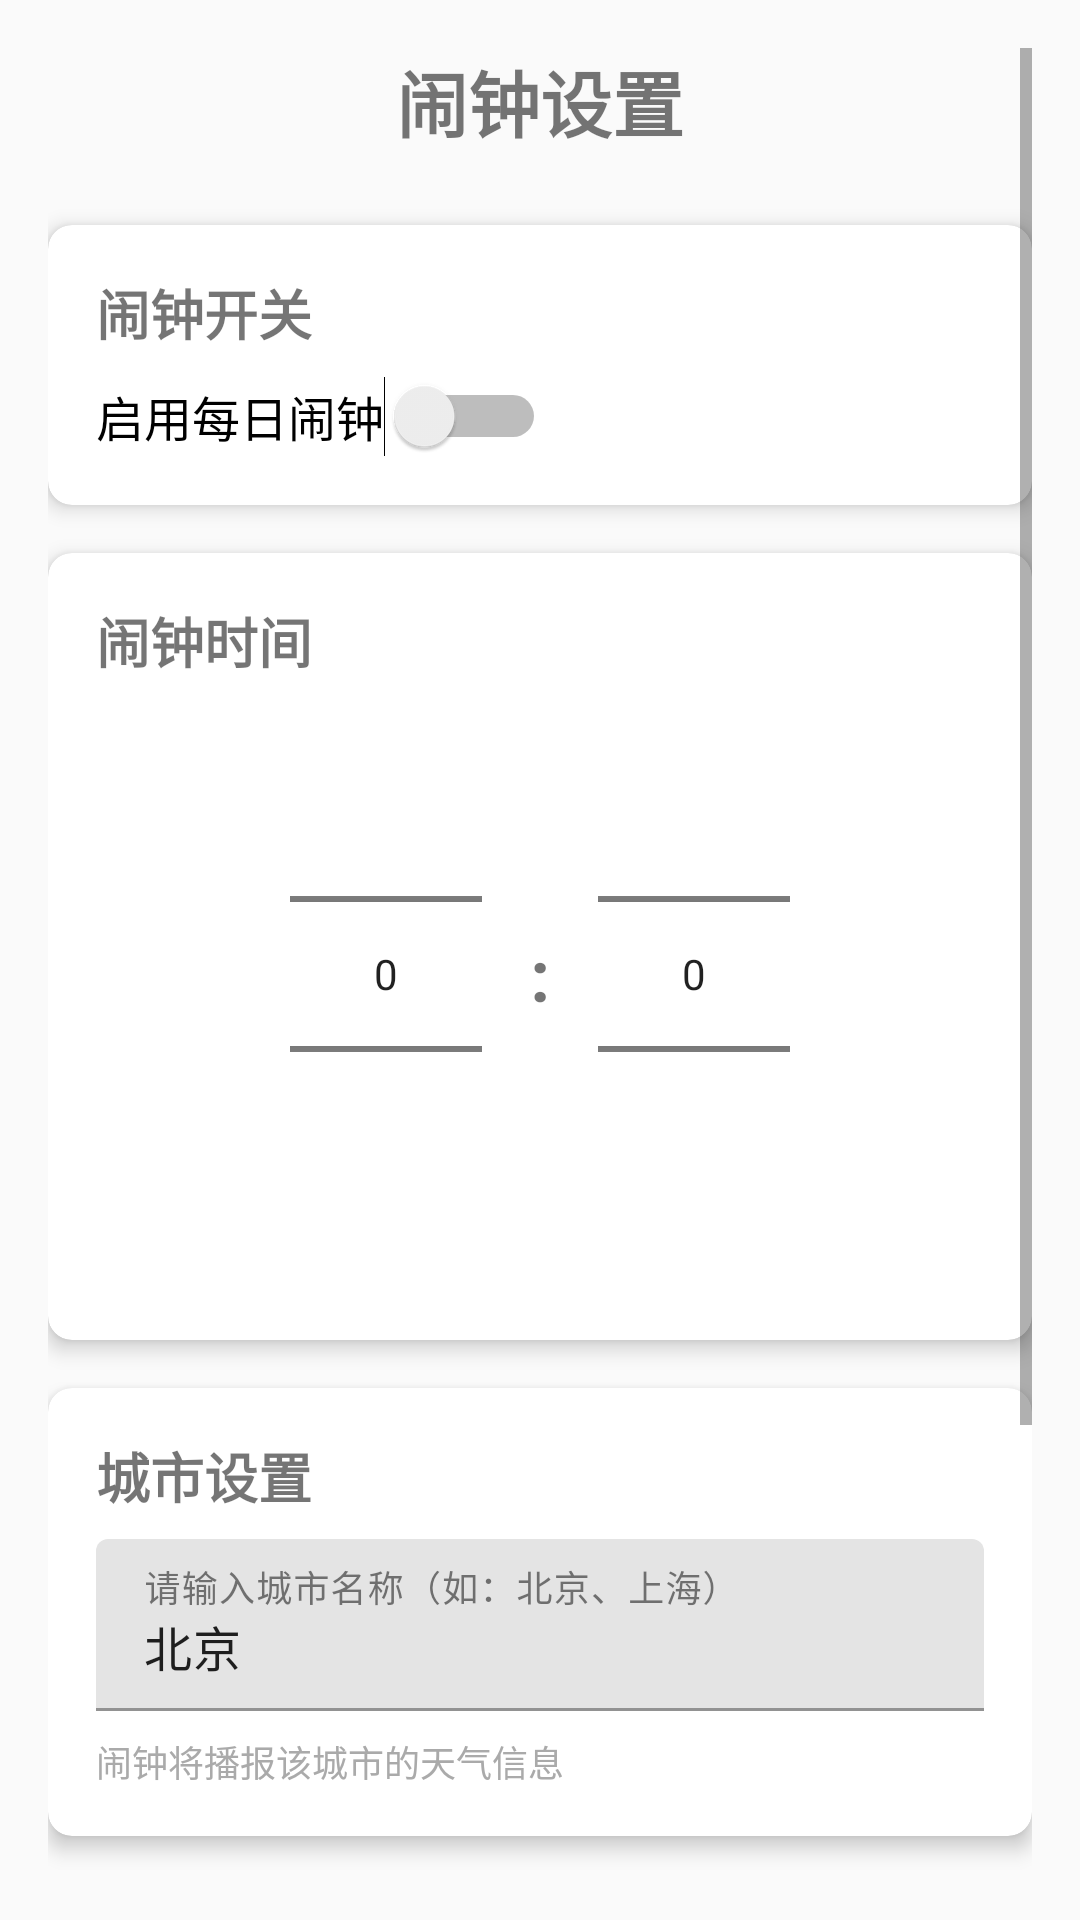

Android layout source for this screen:
<!-- AndroidManifest.xml: activity theme Theme.WeatherAlarmClock -->
<!-- res/layout/activity_alarm_setting.xml -->
<?xml version="1.0" encoding="utf-8"?>
<ScrollView xmlns:android="http://schemas.android.com/apk/res/android"
    xmlns:app="http://schemas.android.com/apk/res-auto"
    xmlns:tools="http://schemas.android.com/tools"
    android:layout_width="match_parent"
    android:layout_height="match_parent"
    android:padding="16dp"
    tools:context=".ui.AlarmSettingActivity">

    <LinearLayout
        android:layout_width="match_parent"
        android:layout_height="wrap_content"
        android:orientation="vertical">

        
        <TextView
            android:layout_width="match_parent"
            android:layout_height="wrap_content"
            android:text="闹钟设置"
            android:textSize="24sp"
            android:textStyle="bold"
            android:gravity="center"
            android:layout_marginBottom="24dp" />

        
        <androidx.cardview.widget.CardView
            android:layout_width="match_parent"
            android:layout_height="wrap_content"
            android:layout_marginBottom="16dp"
            app:cardCornerRadius="8dp"
            app:cardElevation="4dp">

            <LinearLayout
                android:layout_width="match_parent"
                android:layout_height="wrap_content"
                android:orientation="vertical"
                android:padding="16dp">

                <TextView
                    android:layout_width="wrap_content"
                    android:layout_height="wrap_content"
                    android:text="闹钟开关"
                    android:textSize="18sp"
                    android:textStyle="bold"
                    android:layout_marginBottom="8dp" />

                <Switch
                    android:id="@+id/switch_alarm_enabled"
                    android:layout_width="wrap_content"
                    android:layout_height="wrap_content"
                    android:text="启用每日闹钟"
                    android:textSize="16sp" />

            </LinearLayout>

        </androidx.cardview.widget.CardView>

        
        <androidx.cardview.widget.CardView
            android:layout_width="match_parent"
            android:layout_height="wrap_content"
            android:layout_marginBottom="16dp"
            app:cardCornerRadius="8dp"
            app:cardElevation="4dp">

            <LinearLayout
                android:layout_width="match_parent"
                android:layout_height="wrap_content"
                android:orientation="vertical"
                android:padding="16dp">

                <TextView
                    android:layout_width="wrap_content"
                    android:layout_height="wrap_content"
                    android:text="闹钟时间"
                    android:textSize="18sp"
                    android:textStyle="bold"
                    android:layout_marginBottom="8dp" />

                <LinearLayout
                    android:layout_width="match_parent"
                    android:layout_height="wrap_content"
                    android:orientation="horizontal"
                    android:gravity="center"
                    android:layout_marginBottom="16dp">

                    
                    <NumberPicker
                        android:id="@+id/np_hour"
                        android:layout_width="wrap_content"
                        android:layout_height="wrap_content"
                        android:layout_marginEnd="16dp" />

                    <TextView
                        android:layout_width="wrap_content"
                        android:layout_height="wrap_content"
                        android:text=":"
                        android:textSize="24sp"
                        android:textStyle="bold"
                        android:layout_gravity="center_vertical" />

                    
                    <NumberPicker
                        android:id="@+id/np_minute"
                        android:layout_width="wrap_content"
                        android:layout_height="wrap_content"
                        android:layout_marginStart="16dp" />

                </LinearLayout>

            </LinearLayout>

        </androidx.cardview.widget.CardView>

        
        <androidx.cardview.widget.CardView
            android:layout_width="match_parent"
            android:layout_height="wrap_content"
            android:layout_marginBottom="16dp"
            app:cardCornerRadius="8dp"
            app:cardElevation="4dp">

            <LinearLayout
                android:layout_width="match_parent"
                android:layout_height="wrap_content"
                android:orientation="vertical"
                android:padding="16dp">

                <TextView
                    android:layout_width="wrap_content"
                    android:layout_height="wrap_content"
                    android:text="城市设置"
                    android:textSize="18sp"
                    android:textStyle="bold"
                    android:layout_marginBottom="8dp" />

                <com.google.android.material.textfield.TextInputLayout
                    android:layout_width="match_parent"
                    android:layout_height="wrap_content"
                    android:layout_marginBottom="8dp">

                    <com.google.android.material.textfield.TextInputEditText
                        android:id="@+id/et_city_name"
                        android:layout_width="match_parent"
                        android:layout_height="wrap_content"
                        android:hint="请输入城市名称（如：北京、上海）"
                        android:text="北京" />

                </com.google.android.material.textfield.TextInputLayout>

                <TextView
                    android:layout_width="wrap_content"
                    android:layout_height="wrap_content"
                    android:text="闹钟将播报该城市的天气信息"
                    android:textSize="12sp"
                    android:textColor="@android:color/darker_gray" />

            </LinearLayout>

        </androidx.cardview.widget.CardView>

        
        <androidx.cardview.widget.CardView
            android:layout_width="match_parent"
            android:layout_height="wrap_content"
            android:layout_marginBottom="16dp"
            app:cardCornerRadius="8dp"
            app:cardElevation="4dp">

            <LinearLayout
                android:layout_width="match_parent"
                android:layout_height="wrap_content"
                android:orientation="vertical"
                android:padding="16dp">

                <TextView
                    android:layout_width="wrap_content"
                    android:layout_height="wrap_content"
                    android:text="功能测试"
                    android:textSize="18sp"
                    android:textStyle="bold"
                    android:layout_marginBottom="8dp" />

                <Button
                    android:id="@+id/btn_test_alarm"
                    android:layout_width="match_parent"
                    android:layout_height="wrap_content"
                    android:text="测试语音播报"
                    android:layout_marginBottom="8dp" />

                <TextView
                    android:id="@+id/tv_test_result"
                    android:layout_width="wrap_content"
                    android:layout_height="wrap_content"
                    android:text="点击按钮测试语音播报功能"
                    android:textSize="12sp"
                    android:textColor="@android:color/darker_gray" />

            </LinearLayout>

        </androidx.cardview.widget.CardView>

        
        <LinearLayout
            android:layout_width="match_parent"
            android:layout_height="wrap_content"
            android:orientation="horizontal"
            android:layout_marginTop="16dp">

            <Button
                android:id="@+id/btn_cancel"
                android:layout_width="0dp"
                android:layout_height="wrap_content"
                android:layout_weight="1"
                android:text="取消"
                android:layout_marginEnd="8dp"
                style="@style/Widget.MaterialComponents.Button.OutlinedButton" />

            <Button
                android:id="@+id/btn_save"
                android:layout_width="0dp"
                android:layout_height="wrap_content"
                android:layout_weight="1"
                android:text="保存"
                android:layout_marginStart="8dp" />

        </LinearLayout>

        
        <ProgressBar
            android:id="@+id/progress_saving"
            android:layout_width="wrap_content"
            android:layout_height="wrap_content"
            android:layout_gravity="center"
            android:layout_marginTop="16dp"
            android:visibility="gone" />

    </LinearLayout>

</ScrollView>
<!-- resources referenced by this layout -->
<resources>
  <style name="Theme.WeatherAlarmClock" parent="Theme.MaterialComponents.DayNight.DarkActionBar">
          <item name="colorPrimary">@color/primary</item>
          <item name="colorPrimaryVariant">@color/primary_dark</item>
          <item name="colorOnPrimary">@color/on_primary</item>
          <item name="colorSecondary">@color/accent</item>
          <item name="colorSecondaryVariant">@color/accent_dark</item>
          <item name="colorOnSecondary">@color/on_secondary</item>
          <item name="android:colorBackground">@color/background</item>
          <item name="colorOnBackground">@color/on_background</item>
          <item name="colorSurface">@color/surface</item>
          <item name="colorOnSurface">@color/on_surface</item>
          <item name="colorError">@color/error</item>
          
          
          <item name="android:statusBarColor">@color/primary_dark</item>
          <item name="android:navigationBarColor">@color/surface</item>
      </style>
  <color name="primary">#2196F3</color>
  <color name="primary_dark">#1976D2</color>
  <color name="on_primary">#FFFFFF</color>
  <color name="accent">#FF9800</color>
  <color name="accent_dark">#F57C00</color>
  <color name="on_secondary">#FFFFFF</color>
  <color name="background">#FAFAFA</color>
  <color name="on_background">#212121</color>
  <color name="surface">#FFFFFF</color>
  <color name="on_surface">#212121</color>
  <color name="error">#F44336</color>
</resources>
